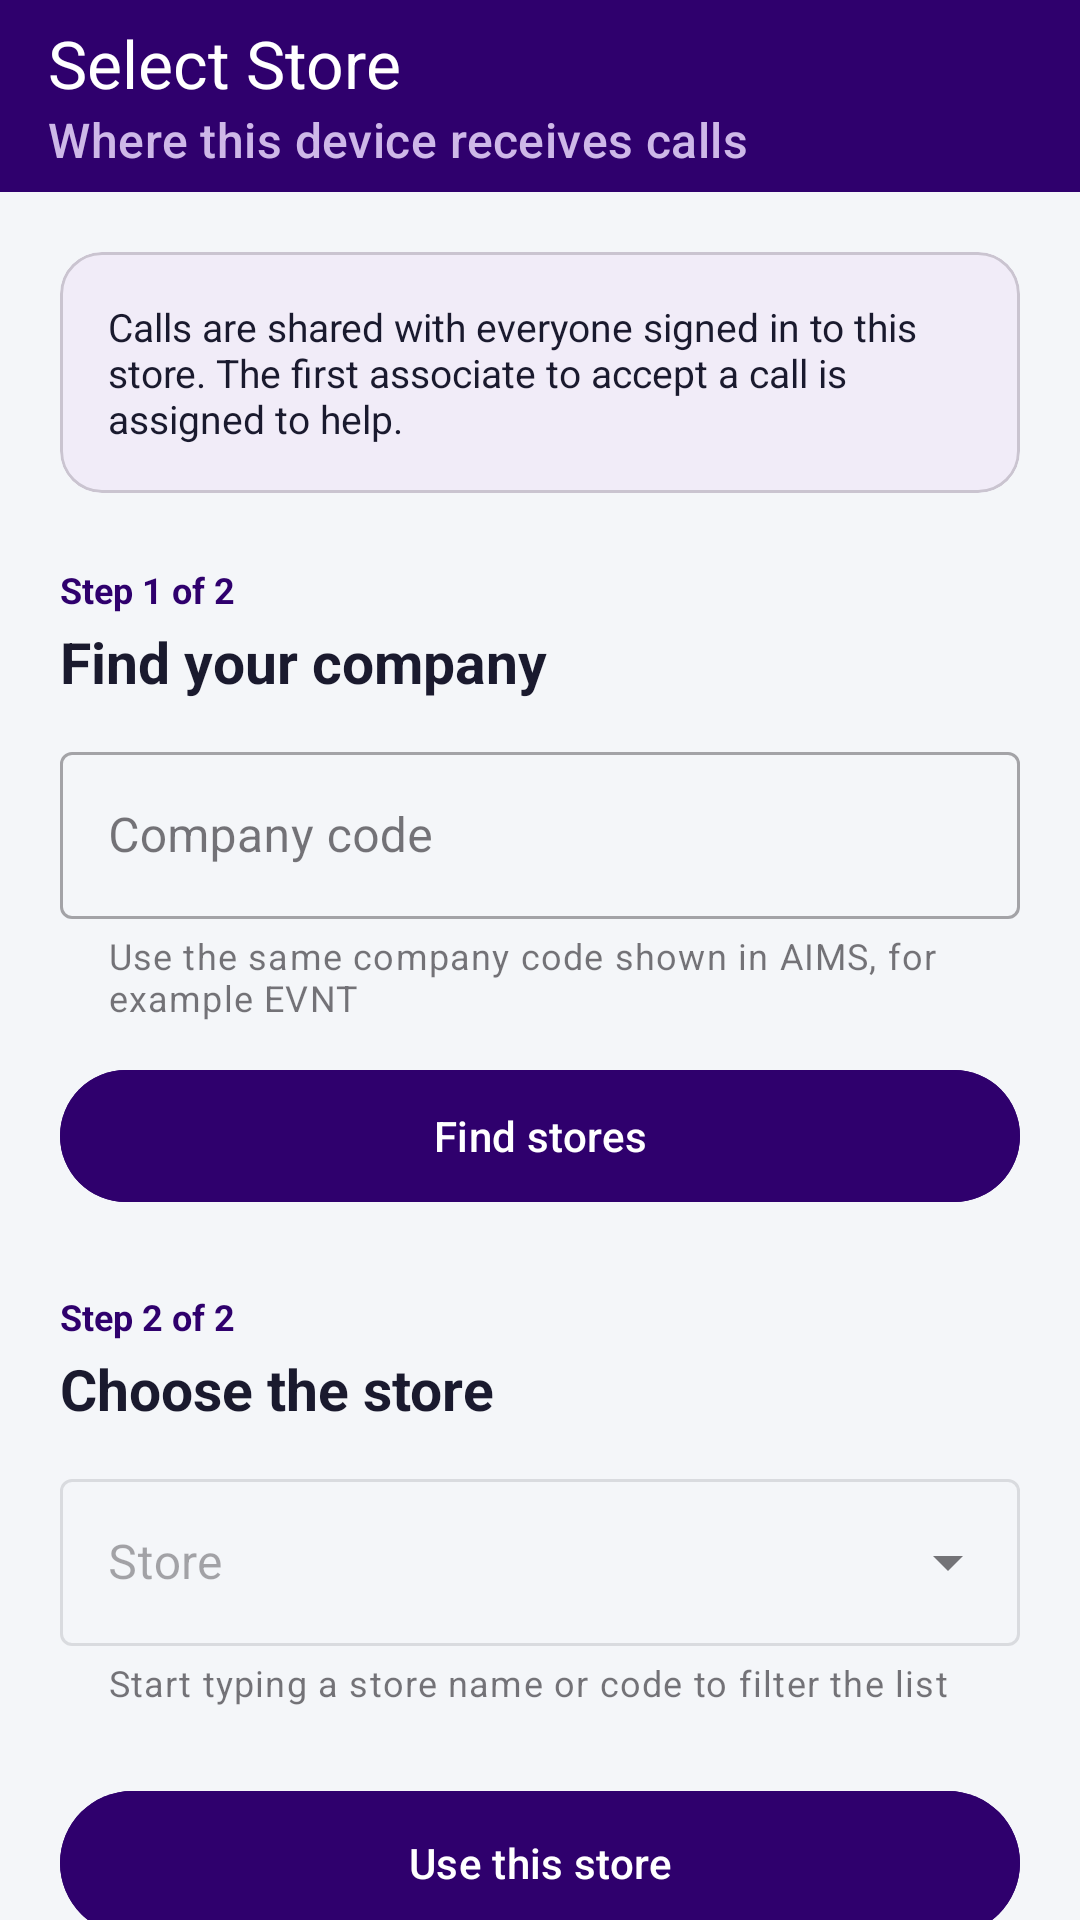

Layout XML and referenced resources for this Android screen:
<!-- AndroidManifest.xml: activity theme Theme.ESLCallApp.History -->
<!-- res/layout/activity_store_selection.xml -->
<?xml version="1.0" encoding="utf-8"?>
<LinearLayout xmlns:android="http://schemas.android.com/apk/res/android"
    xmlns:app="http://schemas.android.com/apk/res-auto"
    android:layout_width="match_parent"
    android:layout_height="match_parent"
    android:background="@color/background"
    android:orientation="vertical">

    <com.google.android.material.appbar.MaterialToolbar
        android:id="@+id/toolbar"
        android:layout_width="match_parent"
        android:layout_height="?attr/actionBarSize"
        android:background="@color/brand_primary"
        app:navigationIcon="@drawable/ic_arrow_back"
        app:navigationIconTint="@color/white"
        app:subtitle="Where this device receives calls"
        app:subtitleTextColor="#CEB8E8"
        app:title="Select Store"
        app:titleTextColor="@color/white" />

    <androidx.core.widget.NestedScrollView
        android:layout_width="match_parent"
        android:layout_height="0dp"
        android:layout_weight="1"
        android:fillViewport="true">

        <LinearLayout
            android:layout_width="match_parent"
            android:layout_height="wrap_content"
            android:orientation="vertical"
            android:paddingStart="@dimen/screen_horizontal_padding"
            android:paddingTop="@dimen/screen_vertical_padding"
            android:paddingEnd="@dimen/screen_horizontal_padding"
            android:paddingBottom="32dp">

            <com.google.android.material.card.MaterialCardView
                android:layout_width="match_parent"
                android:layout_height="wrap_content"
                app:cardBackgroundColor="@color/info_surface"
                app:cardCornerRadius="14dp"
                app:cardElevation="0dp">

                <TextView
                    android:layout_width="match_parent"
                    android:layout_height="wrap_content"
                    android:padding="16dp"
                    android:text="Calls are shared with everyone signed in to this store. The first associate to accept a call is assigned to help."
                    android:textColor="@color/text_primary"
                    android:textSize="13sp" />
            </com.google.android.material.card.MaterialCardView>

            <TextView
                android:layout_width="wrap_content"
                android:layout_height="wrap_content"
                android:layout_marginTop="24dp"
                android:text="Step 1 of 2"
                android:textColor="@color/link_primary"
                android:textSize="12sp"
                android:textStyle="bold" />

            <TextView
                android:layout_width="wrap_content"
                android:layout_height="wrap_content"
                android:layout_marginTop="3dp"
                android:layout_marginBottom="12dp"
                android:text="Find your company"
                android:textColor="@color/text_primary"
                android:textSize="19sp"
                android:textStyle="bold" />

            <com.google.android.material.textfield.TextInputLayout
                style="@style/Widget.MaterialComponents.TextInputLayout.OutlinedBox"
                android:layout_width="match_parent"
                android:layout_height="wrap_content"
                android:hint="Company code"
                app:helperText="Use the same company code shown in AIMS, for example EVNT">

                <com.google.android.material.textfield.TextInputEditText
                    android:id="@+id/etCompany"
                    android:layout_width="match_parent"
                    android:layout_height="wrap_content"
                    android:imeOptions="actionDone"
                    android:inputType="textCapCharacters"
                    android:textAllCaps="true" />
            </com.google.android.material.textfield.TextInputLayout>

            <Button
                android:id="@+id/btnLoadStores"
                android:layout_width="match_parent"
                android:layout_height="52dp"
                android:layout_marginTop="12dp"
                android:backgroundTint="@color/action_primary"
                android:text="Find stores"
                android:textColor="@color/white" />

            <com.google.android.material.progressindicator.CircularProgressIndicator
                android:id="@+id/progress"
                android:layout_width="wrap_content"
                android:layout_height="wrap_content"
                android:layout_gravity="center"
                android:layout_marginTop="16dp"
                android:visibility="gone"
                app:indicatorColor="@color/link_primary" />

            <TextView
                android:layout_width="wrap_content"
                android:layout_height="wrap_content"
                android:layout_marginTop="26dp"
                android:text="Step 2 of 2"
                android:textColor="@color/link_primary"
                android:textSize="12sp"
                android:textStyle="bold" />

            <TextView
                android:layout_width="wrap_content"
                android:layout_height="wrap_content"
                android:layout_marginTop="3dp"
                android:layout_marginBottom="12dp"
                android:text="Choose the store"
                android:textColor="@color/text_primary"
                android:textSize="19sp"
                android:textStyle="bold" />

            <com.google.android.material.textfield.TextInputLayout
                android:id="@+id/storeInputLayout"
                style="@style/Widget.MaterialComponents.TextInputLayout.OutlinedBox.ExposedDropdownMenu"
                android:layout_width="match_parent"
                android:layout_height="wrap_content"
                android:enabled="false"
                android:hint="Store"
                app:helperText="Start typing a store name or code to filter the list">

                <com.google.android.material.textfield.MaterialAutoCompleteTextView
                    android:id="@+id/storeInput"
                    android:layout_width="match_parent"
                    android:layout_height="wrap_content"
                    android:completionThreshold="1"
                    android:inputType="text" />
            </com.google.android.material.textfield.TextInputLayout>

            <TextView
                android:id="@+id/tvStoreCount"
                android:layout_width="wrap_content"
                android:layout_height="wrap_content"
                android:layout_marginTop="6dp"
                android:textColor="@color/text_secondary"
                android:textSize="12sp"
                android:visibility="gone" />

            <TextView
                android:id="@+id/tvError"
                android:layout_width="match_parent"
                android:layout_height="wrap_content"
                android:layout_marginTop="12dp"
                android:textColor="@color/error_text"
                android:textSize="13sp"
                android:visibility="gone" />

            <Button
                android:id="@+id/btnContinue"
                android:layout_width="match_parent"
                android:layout_height="56dp"
                android:layout_marginTop="24dp"
                android:backgroundTint="@color/action_primary"
                android:enabled="false"
                android:text="Use this store"
                android:textColor="@color/white" />
        </LinearLayout>
    </androidx.core.widget.NestedScrollView>
</LinearLayout>
<!-- resources referenced by this layout -->
<resources>
  <color name="action_primary">#2F006D</color>
  <color name="background">#F4F6F9</color>
  <color name="brand_primary">#2F006D</color>
  <color name="error_text">#C62828</color>
  <color name="info_surface">#F1ECF8</color>
  <color name="link_primary">#2F006D</color>
  <color name="text_primary">#1A1A2E</color>
  <color name="text_secondary">#6B7A9A</color>
  <color name="white">#FFFFFFFF</color>
  <dimen name="screen_horizontal_padding">20dp</dimen>
  <dimen name="screen_vertical_padding">20dp</dimen>
  <style name="Theme.ESLCallApp.History" parent="Theme.Material3.DayNight.NoActionBar">
          <item name="colorPrimary">@color/primary</item>
          <item name="android:statusBarColor">@color/brand_primary</item>
          <item name="android:windowBackground">@color/background</item>
      </style>
  <color name="primary">#2F006D</color>
</resources>
